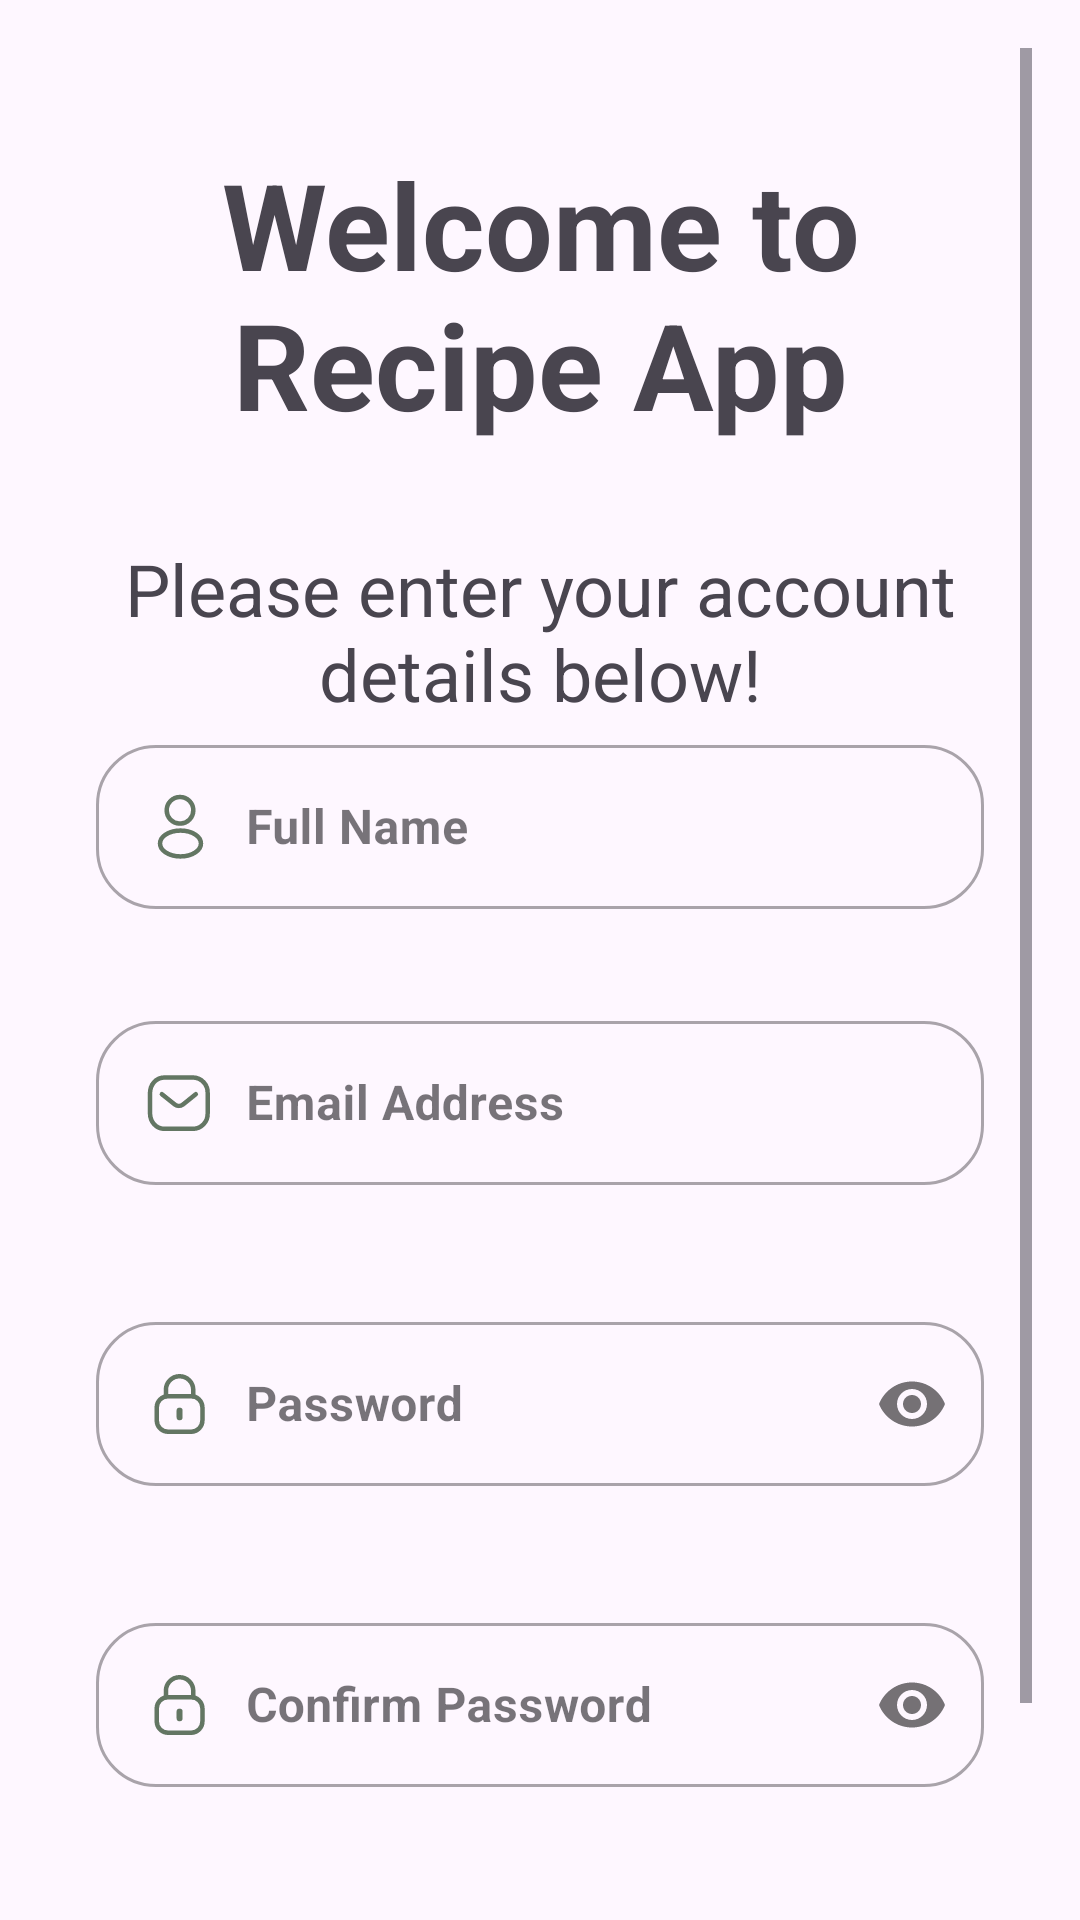

Reconstruct the res/layout file that produces this screen, plus the resources it refers to.
<!-- AndroidManifest.xml: application theme Theme.ITI_Project -->
<!-- res/layout/fragment_register.xml -->
<?xml version="1.0" encoding="utf-8"?>
<ScrollView xmlns:android="http://schemas.android.com/apk/res/android"
    xmlns:app="http://schemas.android.com/apk/res-auto"
    xmlns:tools="http://schemas.android.com/tools"
    android:layout_width="match_parent"
    android:layout_height="match_parent"
    android:paddingHorizontal="16dp"
    android:paddingTop="16dp"
    android:id="@+id/registerFragment"
    tools:context=".ui.actitvity1.mainActitvity.registerFragment.RegisterFragment">

<androidx.constraintlayout.widget.ConstraintLayout
    android:layout_width="match_parent"
    android:layout_height="wrap_content"
    >

    <TextView
        android:id="@+id/tx_welcome"
        android:layout_width="wrap_content"
        android:layout_height="wrap_content"
        android:layout_marginTop="32dp"
        android:text="@string/welcome"
        android:textAlignment="center"
        android:textSize="40sp"
        android:textStyle="bold"
        app:layout_constraintEnd_toEndOf="parent"
        app:layout_constraintStart_toStartOf="parent"
        app:layout_constraintTop_toTopOf="parent" />

    <TextView
        android:id="@+id/tx_info"
        android:layout_width="wrap_content"
        android:layout_height="wrap_content"
        android:layout_marginTop="32dp"
        android:text="@string/info_details"
        android:textAlignment="center"
        android:textSize="24sp"
        android:layout_marginBottom="8dp"
        app:layout_constraintEnd_toEndOf="parent"
        app:layout_constraintStart_toStartOf="parent"
        app:layout_constraintTop_toBottomOf="@+id/tx_welcome" />

    <com.google.android.material.textfield.TextInputLayout
        android:id="@+id/et_user_name"
        style="@style/Widget.MaterialComponents.TextInputLayout.OutlinedBox"
        android:layout_width="match_parent"
        android:layout_height="60dp"
        android:layout_marginStart="16dp"
        android:layout_marginTop="16dp"
        android:layout_marginEnd="16dp"
        android:ems="10"
        android:textSize="18sp"
        app:boxCornerRadiusBottomEnd="20dp"
        app:boxCornerRadiusBottomStart="20dp"
        app:boxCornerRadiusTopEnd="20dp"
        app:boxCornerRadiusTopStart="20dp"
        app:layout_constraintBottom_toBottomOf="parent"
        app:layout_constraintEnd_toEndOf="parent"
        app:layout_constraintHorizontal_bias="0.047"
        app:layout_constraintStart_toStartOf="parent"
        app:layout_constraintTop_toBottomOf="@+id/tx_welcome"
        app:layout_constraintVertical_bias="0.158">

        <com.google.android.material.textfield.TextInputEditText
            android:layout_width="match_parent"
            android:layout_height="match_parent"
            android:drawableStart="@drawable/profile"
            android:hint="@string/full_name"
            android:inputType="text"
            android:drawablePadding="10dp"
            android:textStyle="bold"
            app:hintTextColor="@color/auth_text_color" />

    </com.google.android.material.textfield.TextInputLayout>

    <com.google.android.material.textfield.TextInputLayout
        android:id="@+id/et_email"
        style="@style/Widget.MaterialComponents.TextInputLayout.OutlinedBox"
        android:layout_width="match_parent"
        android:layout_height="60dp"
        android:layout_marginStart="16dp"
        android:layout_marginTop="32dp"
        android:layout_marginEnd="16dp"
        android:ems="10"
        android:textSize="18sp"
        app:boxCornerRadiusBottomEnd="20dp"
        app:boxCornerRadiusBottomStart="20dp"
        app:boxCornerRadiusTopEnd="20dp"
        app:boxCornerRadiusTopStart="20dp"
        app:layout_constraintEnd_toEndOf="parent"
        app:layout_constraintStart_toStartOf="parent"
        app:layout_constraintTop_toBottomOf="@+id/et_user_name">

        <com.google.android.material.textfield.TextInputEditText
            android:layout_width="match_parent"
            android:layout_height="match_parent"
            android:drawableStart="@drawable/message"
            android:hint="@string/email_address"
            android:textStyle="bold"
            android:drawablePadding="10dp"
            android:inputType="textEmailAddress"
            app:hintTextColor="@color/auth_text_color" />
    </com.google.android.material.textfield.TextInputLayout>

    <TextView
        android:id="@+id/tx_email_error"
        android:layout_width="wrap_content"
        android:layout_height="wrap_content"
        android:layout_marginTop="8dp"
        android:textSize="18sp"
        android:visibility="invisible"
        app:layout_constraintStart_toStartOf="@+id/et_password"
        app:layout_constraintTop_toBottomOf="@+id/et_email" />

    <com.google.android.material.textfield.TextInputLayout
        android:id="@+id/et_password"
        style="@style/Widget.MaterialComponents.TextInputLayout.OutlinedBox"
        android:layout_width="match_parent"
        android:layout_height="60dp"
        android:layout_marginStart="16dp"
        android:layout_marginTop="8dp"
        android:layout_marginEnd="16dp"
        android:ems="10"
        android:textSize="18sp"
        app:boxCornerRadiusBottomEnd="20dp"
        app:boxCornerRadiusBottomStart="20dp"
        app:boxCornerRadiusTopEnd="20dp"
        app:boxCornerRadiusTopStart="20dp"
        app:layout_constraintEnd_toEndOf="parent"
        app:layout_constraintStart_toStartOf="parent"
        app:layout_constraintTop_toBottomOf="@+id/tx_email_error"
        app:passwordToggleEnabled="true">

        <com.google.android.material.textfield.TextInputEditText
            android:layout_width="match_parent"
            android:layout_height="match_parent"
            android:drawableStart="@drawable/lock"
            android:hint="@string/password"
            android:drawablePadding="10dp"

            android:textStyle="bold"
            android:inputType="textPassword"
            app:hintTextColor="@color/auth_text_color" />

    </com.google.android.material.textfield.TextInputLayout>

    <TextView
        android:id="@+id/tx_password_error"
        android:layout_width="wrap_content"
        android:layout_height="wrap_content"
        android:layout_marginTop="8dp"
        android:textSize="18sp"
        android:visibility="invisible"
        app:layout_constraintStart_toStartOf="@+id/et_password"
        app:layout_constraintTop_toBottomOf="@+id/et_password" />

    <com.google.android.material.textfield.TextInputLayout
        android:id="@+id/et_confirm_password"
        style="@style/Widget.MaterialComponents.TextInputLayout.OutlinedBox"
        android:layout_width="match_parent"
        android:layout_height="60dp"
        android:layout_marginStart="16dp"
        android:layout_marginTop="8dp"
        android:layout_marginEnd="16dp"
        android:ems="10"
        android:textSize="18sp"
        app:boxCornerRadiusBottomEnd="20dp"
        app:boxCornerRadiusBottomStart="20dp"
        app:boxCornerRadiusTopEnd="20dp"
        app:boxCornerRadiusTopStart="20dp"
        app:layout_constraintEnd_toEndOf="parent"
        app:layout_constraintStart_toStartOf="parent"
        app:layout_constraintTop_toBottomOf="@+id/tx_password_error"
        app:passwordToggleEnabled="true">

        <com.google.android.material.textfield.TextInputEditText
            android:layout_width="match_parent"
            android:layout_height="match_parent"
            android:drawableStart="@drawable/lock"
            android:hint="@string/confirm_password"
            android:textStyle="bold"
            android:inputType="textPassword"
            android:drawablePadding="10dp"

            app:hintTextColor="@color/auth_text_color" />

    </com.google.android.material.textfield.TextInputLayout>

    <TextView
        android:id="@+id/tx_password_error_equality"
        android:layout_width="wrap_content"
        android:layout_height="wrap_content"
        android:layout_marginTop="8dp"
        android:textSize="18sp"
        android:visibility="invisible"
        app:layout_constraintStart_toStartOf="@+id/et_password"
        app:layout_constraintTop_toBottomOf="@+id/et_confirm_password" />

    <CheckBox
        android:id="@+id/cb_acceptance"
        android:layout_width="wrap_content"
        android:layout_height="wrap_content"
        android:text="@string/accept_terms_condition"
        android:textColor="@color/primaryColor"
        app:layout_constraintStart_toStartOf="@+id/et_password"
        app:layout_constraintTop_toBottomOf="@+id/tx_password_error_equality" />

    <Button
        android:id="@+id/btn_create_account"
        android:layout_width="match_parent"
        android:layout_height="wrap_content"
        android:backgroundTint="#858585"
        android:text="@string/create_account"
        android:textSize="20sp"
        app:layout_constraintEnd_toEndOf="parent"
        app:layout_constraintStart_toStartOf="parent"
        app:layout_constraintTop_toBottomOf="@+id/cb_acceptance" />

    <androidx.fragment.app.FragmentContainerView
        android:id="@+id/fcv_welcome"
        android:layout_width="300dp"
        android:layout_height="380dp"
        app:layout_constraintBottom_toBottomOf="parent"
        app:layout_constraintEnd_toEndOf="parent"
        app:layout_constraintStart_toStartOf="parent"
        android:name="com.example.iti_project.ui.actitvity1.mainActitvity.signupSuccessful.CongratsFragment"
        app:layout_constraintTop_toTopOf="parent"
        android:visibility="invisible"/>
</androidx.constraintlayout.widget.ConstraintLayout>
</ScrollView>
<!-- resources referenced by this layout -->
<resources>
  <color name="auth_text_color">#637663</color>
  <color name="primaryColor">#ed6e3a</color>
  <!-- drawable lock: png bitmap (drawable, 687 bytes) -->
  <!-- drawable message (drawable) -->
  <vector xmlns:android="http://schemas.android.com/apk/res/android"
      android:width="24dp"
      android:height="24dp"
      android:viewportWidth="24"
      android:viewportHeight="24">
    <path
        android:pathData="M17.268,9.061L13.002,12.495C12.195,13.128 11.064,13.128 10.256,12.495L5.954,9.061"
        android:strokeLineJoin="round"
        android:strokeWidth="1.5"
        android:fillColor="#00000000"
        android:strokeColor="#637663"
        android:strokeLineCap="round"/>
    <path
        android:pathData="M6.888,3.5H16.316C17.675,3.515 18.969,4.09 19.896,5.09C20.823,6.09 21.302,7.429 21.222,8.794V15.322C21.302,16.687 20.823,18.026 19.896,19.026C18.969,20.026 17.675,20.601 16.316,20.616H6.888C3.968,20.616 2,18.241 2,15.322V8.794C2,5.875 3.968,3.5 6.888,3.5Z"
        android:strokeLineJoin="round"
        android:strokeWidth="1.5"
        android:fillColor="#00000000"
        android:fillType="evenOdd"
        android:strokeColor="#637663"
        android:strokeLineCap="round"/>
  </vector>
  <!-- drawable profile (drawable) -->
  <vector xmlns:android="http://schemas.android.com/apk/res/android"
      android:width="24dp"
      android:height="24dp"
      android:viewportWidth="24"
      android:viewportHeight="24">
    <path
        android:pathData="M12.16,10.87C12.06,10.86 11.94,10.86 11.83,10.87C9.45,10.79 7.56,8.84 7.56,6.44C7.56,3.99 9.54,2 12,2C14.45,2 16.44,3.99 16.44,6.44C16.43,8.84 14.54,10.79 12.16,10.87Z"
        android:strokeLineJoin="round"
        android:strokeWidth="1.5"
        android:fillColor="#00000000"
        android:strokeColor="#637663"
        android:strokeLineCap="round"/>
    <path
        android:pathData="M7.16,14.56C4.74,16.18 4.74,18.82 7.16,20.43C9.91,22.27 14.42,22.27 17.17,20.43C19.59,18.81 19.59,16.17 17.17,14.56C14.43,12.73 9.92,12.73 7.16,14.56Z"
        android:strokeLineJoin="round"
        android:strokeWidth="1.5"
        android:fillColor="#00000000"
        android:strokeColor="#637663"
        android:strokeLineCap="round"/>
  </vector>
  <string name="accept_terms_condition">Accept terms &amp; Condition</string>
  <string name="confirm_password">Confirm Password</string>
  <string name="create_account">Create Account</string>
  <string name="email_address">Email Address</string>
  <string name="full_name">Full Name</string>
  <string name="info_details">Please enter your account details below!</string>
  <string name="password">Password</string>
  <string name="welcome">Welcome to Recipe App</string>
  <style name="Theme.ITI_Project" parent="Base.Theme.ITI_Project" />
  <style name="Base.Theme.ITI_Project" parent="Theme.Material3.DayNight.NoActionBar">
          
          <item name="colorPrimary">@color/primaryColor</item>
          <item name="windowActionBar">false</item>
          <item name="windowNoTitle">true</item>
      </style>
</resources>
